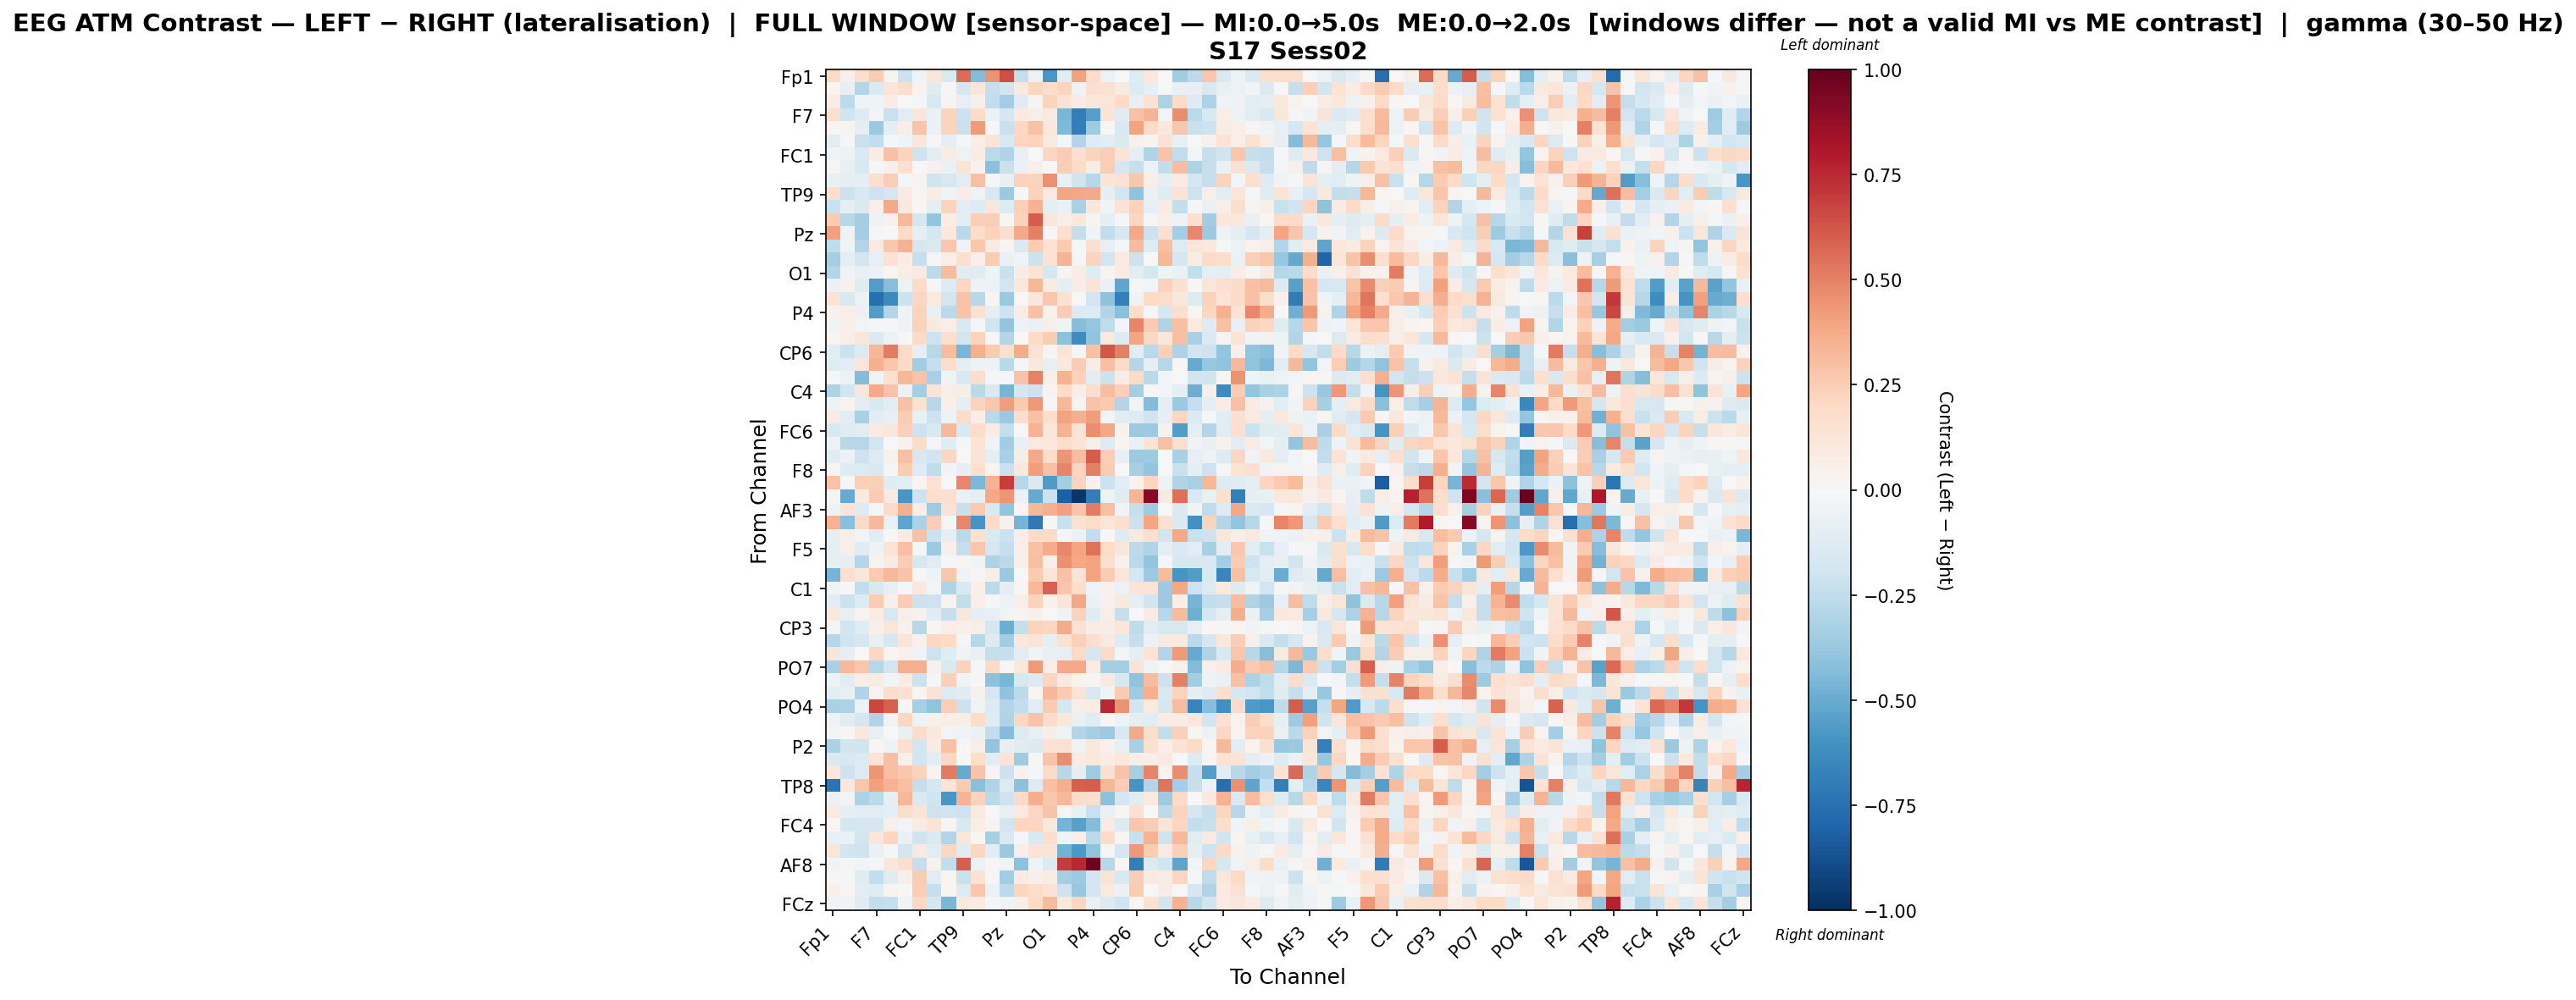

The table this chart was drawn from, first rows:
, Fp1, Fz, F3, F7, FT9, FC5, FC1, C3, T7, TP9, CP5, CP1, Pz, P3, P7, O1, Oz, O2, P4, P8, TP10, CP6, CP2
Fp1, 0.1899, 0.05149, 0.1759, 0.2506, 0.0257, -0.2136, -0.04051, 0.1157, -0.1431, 0.5614, -0.4354, 0.4469, 0.6451, -0.2361, -0.0587, -0.5841, -0.1201, 0.4044, 0.1853, -0.0547, -0.001211, -0.1184, 0.1038
Fz, 0.02003, -0.08363, -0.292, -0.1459, 0.1244, 0.1723, 0.03744, -0.12, -0.01756, -0.1687, 0.1147, -0.234, -0.1843, 0.09954, 0.218, 0.1791, 0.2233, -0.03313, 0.1644, 0.155, 0.09759, -0.133, -0.08408
F3, 0.07696, -0.2616, -0.0427, -0.0379, 0.07058, -0.001303, -0.01678, -0.1625, 0.02965, -0.08476, 0.04803, -0.2459, -0.3498, -0.1183, 0.02536, 0.2233, 0.1455, 0.08183, 0.1097, 0.1178, 0.1966, -0.07888, 0.1503
F7, 0.1582, -0.2011, -0.1253, -0.02911, -0.2253, -0.1143, 0.1228, -0.06474, 0.2218, -0.2133, 0.1805, -0.06196, -0.1642, 0.09913, 0.06773, 0.09074, -0.4607, -0.6953, -0.553, 0.1396, -0.1225, 0.2893, 0.3375
FT9, 0.01621, 0.02826, -0.0974, -0.3719, -0.1009, 0.06404, 0.2846, -0.05798, 0.2265, -0.2207, 0.4225, -0.002002, -0.2229, 0.2105, 0.2902, 0.1018, -0.4437, -0.6813, -0.3548, 0.01496, -0.1532, 0.3984, 0.1919
FC5, -0.1125, -0.02107, -0.2232, -0.2432, -0.01515, -0.03626, 0.1134, -0.01309, -0.09881, -0.01572, 0.06829, 0.1245, -0.1637, 0.2133, 0.2214, 0.09602, -0.02236, -0.2933, -0.1185, -0.1161, -0.1438, 0.04337, 0.02645
FC1, -0.03718, -0.05308, -0.1469, 0.07557, 0.2905, 0.2202, -0.2058, -0.1087, 0.07445, -0.05398, 0.07295, -0.2671, -0.3016, -0.07695, -0.005958, 0.212, 0.2554, 0.159, 0.224, 0.2442, 0.1271, -0.0861, -0.3025
C3, 0.01293, -0.07866, -0.1548, -0.01654, 0.05139, 0.1677, -0.0003034, 0.04358, -0.06895, 0.1352, 0.04673, -0.4189, -0.2262, -0.0662, 0.05063, 0.001964, 0.2482, 0.2031, 0.07254, 0.2465, -0.166, -0.2317, -0.05873
T7, -0.07442, -0.09686, -0.09111, 0.1658, 0.2469, -0.01566, 0.03001, -0.1959, -0.1605, -0.1168, 0.2964, -0.01203, -0.07694, 0.2286, 0.221, 0.4561, -0.0712, -0.2019, -0.2869, 0.1229, 0.1436, 0.2728, 0.0638
TP9, 0.1719, -0.2173, -0.1516, -0.2039, -0.1727, 0.07853, 0.01114, 0.07045, -0.04417, 0.07574, -0.04423, -0.153, -0.3727, 0.007409, 0.2295, 0.08136, 0.3913, 0.3904, 0.3823, -0.07935, -0.189, -0.4054, -0.06536
CP5, -0.2196, -0.08666, -0.1447, 0.06385, 0.3762, 0.09124, 0.01566, -0.08702, 0.2219, -0.1124, -0.1266, 0.114, -0.1367, 0.2361, 0.346, -0.09684, -0.0653, -0.3216, 0.1064, -0.04282, 0.1408, 0.2322, -0.08017
CP1, 0.2649, -0.2764, -0.3423, -0.0474, 0.03934, 0.3262, -0.1745, -0.3964, 0.07136, -0.108, 0.2489, 0.2491, 0.009579, 0.2271, 0.6053, 0.1109, 0.06878, 0.1044, 0.02797, -0.08723, -0.01682, 0.2172, 0.008103
Pz, 0.4113, -0.05194, -0.3394, -0.01671, 0.002262, 0.1972, -0.09305, -0.1751, 0.1061, -0.2731, 0.1858, 0.2333, 0.1789, 0.3793, 0.505, -0.02119, 0.1643, -0.2397, -0.03687, -0.2497, -0.1636, 0.3829, -0.218
P3, -0.2529, -0.04291, -0.2927, 0.08701, 0.2709, 0.3449, -0.166, -0.1442, 0.2661, -0.04508, 0.2694, 0.09173, 0.02745, -0.1427, 0.2521, 0.1409, 0.2652, -0.01116, 0.1659, -0.08526, -0.0111, 0.3138, -0.1251
P7, -0.3409, -0.08801, -0.1819, -0.07928, 0.1436, 0.07284, -0.2338, -0.01891, 0.0701, 0.1582, 0.05327, 0.2575, -0.06529, -0.03955, -0.2123, 0.141, 0.339, -0.01275, 0.2258, -0.1881, 0.09391, -0.2081, -0.002584
O1, -0.2893, -0.03451, -0.07052, -0.05686, 0.02747, 0.06997, 0.08095, -0.2606, 0.3151, -0.1123, -0.1196, -0.04592, -0.2192, 0.07265, 0.1392, -0.1792, 0.0289, 0.07548, -0.1189, 0.02514, 0.08401, -0.1166, -0.1726
Oz, -0.05568, 0.03921, -0.1184, -0.5581, -0.4278, -0.05609, 0.1888, 0.008048, -0.1314, 0.2106, -0.0524, -0.05904, -0.1896, 0.1069, 0.3341, 0.08462, -0.0863, 0.06267, 0.1316, -0.06494, -0.5169, -0.01662, -0.02592
O2, 0.1337, -0.1544, -0.06061, -0.7572, -0.6336, -0.2138, 0.2056, 0.09912, -0.1869, 0.2834, -0.2786, 0.01958, -0.3724, -0.005747, 0.1158, 0.2713, 0.156, -0.005399, -0.1898, -0.4008, -0.6872, -0.03324, 0.2003
P4, 0.04682, 0.06424, -0.05713, -0.5579, -0.2897, -0.04974, 0.223, -0.07036, -0.269, 0.2887, 0.1556, -0.08726, -0.2079, 0.07526, 0.2907, 0.03838, 0.2577, -0.138, -0.1346, -0.2932, -0.4212, 0.1862, -0.01931
P8, -0.04514, 0.05161, -0.02421, -0.02102, -0.01765, -0.05303, 0.2295, 0.09173, 0.06653, -0.1492, -0.01208, -0.1963, -0.3962, -0.06226, -0.06281, 0.06909, -0.04584, -0.4245, -0.3897, -0.2567, -0.02712, 0.4898, 0.2585
TP10, 0.01806, 0.06752, 0.1228, -0.1458, -0.05627, -0.007318, 0.1955, -0.2075, 0.1709, -0.1808, 0.2227, -0.02171, -0.2959, 0.002522, 0.1959, 0.2435, -0.4066, -0.6209, -0.405, 0.09418, -0.1343, 0.3955, 0.2053
CP6, -0.1073, -0.2165, -0.1386, 0.333, 0.5082, 0.1947, -0.08428, -0.2747, 0.3182, -0.4548, 0.3565, 0.259, 0.1607, 0.3716, 0.1414, 0.02971, 0.1328, -0.009573, 0.2936, 0.6218, 0.5023, -0.1146, -0.2665
CP2, -0.1194, -0.1063, 0.1176, 0.3594, 0.2769, 0.1952, -0.3461, -0.2278, 0.1748, -0.09788, -0.0471, -0.05187, -0.2732, -0.02037, 0.1024, -0.08133, 0.09554, 0.2493, 0.07348, 0.2985, 0.1901, -0.2816, -0.09873
Cz, -0.01746, -0.05605, -0.4366, -0.03517, 0.1664, 0.3291, 0.2855, -0.3238, -0.03913, -0.1526, 0.1738, -0.01315, -0.01361, 0.2871, 0.4935, 0.0559, 0.3486, 0.2304, -0.1131, -0.2118, 0.07747, 0.2005, -0.2734
C4, -0.3078, -0.1897, 0.1146, 0.3773, 0.2865, -0.05646, -0.3393, 0.1315, 0.06265, 0.05632, -0.2687, -0.143, -0.464, -0.1658, -0.204, 0.0258, 0.1966, 0.06674, 0.1745, 0.311, 0.2412, -0.3362, 0.008493
T8, -0.05119, 0.03681, -0.117, -0.1523, -0.1103, 0.2922, 0.1541, -0.2775, 0.05375, -0.09988, 0.2219, 0.2706, 0.4158, 0.2642, 0.4342, 0.009826, 0.3251, 0.03071, 0.2825, 0.2586, -0.2934, -0.02918, -0.434
FT10, 0.08055, -0.1171, -0.3225, -0.1052, -0.07465, 0.2424, -0.07121, -0.2043, -0.05339, 0.1864, 0.0672, -0.2689, -0.3705, 0.1788, 0.2922, 0.1719, 0.4025, 0.359, 0.4177, -0.02837, -0.113, -0.1319, -0.1955
FC6, -0.164, -0.1211, -0.1172, 0.07827, 0.1117, 0.2394, -0.2053, -0.1488, 0.3226, -0.1538, 0.1824, 0.07116, -0.2393, -0.001791, 0.3384, 0.1161, 0.3448, 0.1383, 0.4626, 0.3845, 0.03888, -0.3625, -0.3668
FC2, -0.05781, -0.2804, -0.2869, -0.1882, 0.00379, 0.04437, 0.1802, -0.01797, -0.1176, -0.02037, 0.1401, -0.04243, -0.3448, -0.07298, 0.09834, 0.1067, 0.1727, 0.1364, 0.05786, -0.1272, 0.02812, -0.06654, 0.1374
F4, -0.1193, -0.05736, -0.2058, -0.1269, 0.04682, 0.2979, -0.1626, -0.194, 0.208, 0.00581, 0.1289, -0.09346, -0.3266, 0.06201, 0.3772, 0.185, 0.4413, 0.3115, 0.6054, 0.2481, -0.08288, -0.3647, -0.3624
F8, 0.01524, -0.1292, -0.1372, -0.1546, 0.01406, 0.2514, -0.1283, -0.2563, -0.02567, -0.082, 0.1663, 0.02575, -0.2256, 0.107, 0.4155, 0.2951, 0.489, 0.2175, 0.5004, 0.2556, 0.005284, -0.3322, -0.3931
Fp2, 0.2888, -0.009617, 0.2383, 0.2397, -0.1244, -0.117, 0.0163, 0.144, -0.001819, 0.4775, -0.4526, 0.3509, 0.6892, -0.2854, -0.145, -0.5701, -0.3393, 0.2207, 0.03225, -0.2134, -0.1064, 0.03504, 0.2129
AF7, 0.02941, -0.5043, 0.09505, 0.2545, 0.08463, -0.583, -0.2039, 0.1775, 0.1572, -0.06809, -0.08844, 0.3849, 0.4389, -0.06027, -0.5068, -0.2172, -0.8179, -0.9731, -0.6924, -0.04909, -0.1227, 0.3437, 0.9098
AF3, -0.05145, 0.1369, -0.126, -0.0231, 0.1894, 0.3543, 0.06914, -0.3521, 0.1414, -0.2241, 0.2604, -0.1551, -0.3911, 0.02127, 0.3299, 0.3586, 0.4114, 0.2757, 0.5096, 0.2999, -0.03316, -0.2312, -0.3577
AFz, 0.3475, -0.4212, 0.1973, 0.3249, -0.06771, -0.5304, -0.3193, 0.2422, -0.01992, 0.4782, -0.5898, 0.1973, 0.04208, -0.4666, -0.7162, 0.02127, -0.2241, 0.154, 0.1812, 0.1174, 0.1644, -0.2145, 0.3934
F1, -0.0825, 0.06541, -0.02999, -0.1111, -0.004624, 0.0837, 0.294, -0.215, -0.09142, -0.2718, 0.1539, -0.1424, -0.2143, 0.07014, 0.196, 0.1945, -0.01549, -0.05887, -0.2447, 0.004374, -0.1274, 0.09853, 0.1644
F5, -0.1011, 0.05902, -0.1181, -0.05306, 0.139, 0.304, -0.01313, -0.3601, 0.0509, -0.2393, 0.28, -0.1672, -0.2329, 0.06386, 0.2933, 0.3731, 0.4778, 0.3952, 0.5416, 0.1836, 0.1219, -0.2598, -0.3047
FT7, -0.09014, -0.08165, -0.2833, 0.03417, 0.08137, 0.2547, -0.1634, -0.1052, -0.02107, 0.021, -0.02485, -0.3075, -0.2659, 0.0528, 0.3008, 0.04878, 0.4581, 0.3853, 0.4001, 0.1676, 0.04551, -0.2691, -0.3953
FC3, -0.466, 0.1647, 0.1104, 0.2628, 0.3232, 0.2859, -0.002573, -0.05199, 0.2731, -0.03782, 0.008355, 0.06224, -0.3683, -0.00139, 0.2607, 0.1243, 0.2911, 0.1305, 0.4047, 0.2516, 0.1234, -0.1708, -0.3607
C1, -0.04102, 0.003984, -0.2437, -0.1514, -0.08483, -0.01896, 0.1048, -0.03018, -0.2973, -0.1521, 0.05361, -0.2651, -0.1001, 0.02043, 0.333, 0.5868, 0.2777, 0.1728, -0.04369, 0.04187, -0.05726, 0.1319, 0.1257
C5, -0.1017, -0.2117, -0.1404, 0.2551, 0.05235, 0.2571, -0.2119, -0.2101, 0.03705, -0.2483, 0.05337, -0.02196, -0.05894, 0.06631, 0.2308, 0.04105, 0.1242, 0.3872, -0.05971, 0.04679, 0.09537, -0.1012, -0.1831
TP7, 0.1035, -0.07924, 0.03624, 0.0765, -0.1619, 0.0597, 0.04292, -0.1138, -0.233, 0.1102, -0.09127, -0.07841, -0.02954, 0.02553, 0.05453, 0.001156, -0.03628, 0.233, -0.1189, 0.05839, -0.23, -0.004386, 0.08482
CP3, -0.02589, -0.1845, -0.1179, 0.05338, 0.1226, 0.04004, -0.2804, 0.01781, 0.06616, 0.04783, 0.05783, -0.1727, -0.4905, -0.2311, 0.2252, 0.2163, 0.3695, 0.1431, 0.07392, 0.07317, 0.1104, -0.2553, -0.1167
P1, -0.2843, -0.2017, -0.1712, -0.07266, -0.1766, 0.1208, 0.04104, 0.2032, 0.1985, -0.01482, -0.2795, -0.1334, -0.3487, 0.1041, 0.1296, -0.08903, 0.1506, 0.2398, 0.1656, 0.08969, -0.1291, -0.2326, -0.06081
P5, 0.1186, -0.09987, 0.003567, 0.2075, 0.01573, 0.04126, -0.03516, -0.2081, -0.1241, -0.03651, -0.076, -0.2359, -0.2307, -0.1062, -0.03272, -0.07352, -0.08298, 0.2011, -0.1657, 0.1878, -0.02992, -0.09571, 0.1263
PO7, -0.3251, 0.3223, 0.2744, -0.2841, -0.1939, 0.3529, 0.3529, 0.04412, -0.1423, 0.2323, -0.01716, 0.1907, 0.009641, 0.109, 0.428, 0.05595, 0.3776, 0.3758, 0.07752, -0.3397, -0.3505, 0.1339, -0.03748
PO3, -0.05223, -0.1134, 0.0584, 0.07064, -0.03006, 0.07089, -0.2186, -0.01959, 0.2345, -0.03173, 0.01164, -0.412, -0.4567, -0.158, -0.138, 0.2153, 0.08816, 0.0372, 0.008671, 0.0899, -0.1579, -0.3986, 0.3098
POz, -0.1052, -0.07593, -0.3025, 0.03328, 0.173, 0.1562, 0.01676, 0.1468, -0.1348, -0.1036, 0.04131, -0.1693, -0.4045, -0.259, 0.01539, 0.3331, 0.2653, 0.1387, -0.1586, -0.042, 0.2625, -0.354, 0.3568
PO4, -0.3232, -0.3119, -0.05107, 0.6654, 0.5952, 0.01154, -0.332, -0.4023, 0.2425, -0.2123, -0.04258, -0.1364, -0.2926, -0.2459, -0.1161, 0.2607, -0.1739, 0.06984, 0.07783, 0.753, 0.4494, -0.1896, 0.09518
PO8, -0.04892, -0.1167, -0.1685, -0.2997, -0.03384, 0.2105, -0.04724, 0.03972, 0.06466, 0.06296, 0.1873, -0.1209, -0.299, 0.2054, 0.2875, 0.1817, 0.1139, -0.0741, -0.1217, 0.01217, -0.04771, -0.08774, -0.1027
P6, -0.02422, 0.001114, 0.1066, -0.0722, -0.005144, -0.07545, 0.1875, 0.103, -0.03109, -0.04526, -0.06421, -0.2449, -0.4329, -0.1356, -0.08131, 0.06429, -0.04266, -0.2969, -0.3311, -0.3642, -0.1546, 0.3771, 0.177
P2, -0.3199, -0.1824, -0.2026, 0.01071, -0.0493, 0.167, -0.1891, 0.08514, 0.2921, -0.001159, 0.06577, -0.396, -0.08224, -0.1186, -0.1378, 0.1479, 0.1525, -0.03135, 0.1085, 0.04158, -0.0768, -0.3269, 0.1593
CPz, -0.1453, -0.1624, -0.1367, 0.1374, 0.3044, 0.04994, -0.191, -0.1114, 0.2039, -0.002798, 0.1754, -0.1061, 0.1406, -0.3586, -0.01197, 0.2828, 0.4636, 0.08564, 0.1031, 0.07248, 0.1084, 0.06884, 0.06708
CP4, 0.1044, -0.2074, -0.1402, 0.4444, 0.302, 0.2657, 0.2274, 0.02814, 0.523, -0.5003, 0.2814, 0.01366, -0.2051, 0.03995, -0.01018, 0.1909, -0.2766, -0.09321, -0.359, 0.1578, 0.284, -0.332, 0.4882
TP8, -0.7385, 0.1165, 0.2792, 0.4068, 0.3496, 0.2979, -0.2385, -0.1731, 0.1223, 0.2524, -0.4184, -0.3007, -0.1395, -0.4075, -0.126, 0.2976, 0.367, 0.5941, 0.6059, 0.3294, 0.2443, -0.5872, -0.2913
C6, -0.06407, -0.03026, -0.3142, -0.2673, -0.08555, 0.3337, -0.1477, -0.1955, -0.5836, 0.3408, 0.2217, -0.2716, -0.2091, 0.1966, 0.3671, 0.2679, 0.3285, 0.1857, 0.1766, -0.4093, -0.1685, -0.1204, 0.09878
C2, 0.0948, -0.08161, -0.1032, -0.1139, -0.08649, 0.1783, 0.1314, -0.2036, -0.1959, -0.2101, 0.08885, 0.00428, -0.08254, 0.1001, 0.2099, 0.2844, 0.02119, -0.07421, -0.2242, -0.06809, 0.0108, 0.1495, 0.006245
FC4, 0.02098, -0.1754, -0.1785, -0.1686, 0.05273, -0.02995, 0.08511, 0.1395, 0.01339, -0.1511, 0.0668, 0.02474, -0.1871, 0.2141, 0.2151, 0.1092, -0.4615, -0.5453, -0.4334, 0.08098, -0.1349, 0.2734, 0.2496
FT8, -0.08391, -0.06409, -0.1933, 0.113, 0.2178, -0.06678, -0.1976, -0.1451, -0.2958, 0.1237, 0.01815, -0.3307, -0.1469, -0.01299, -0.1551, 0.1742, -0.03935, 0.06676, -0.2693, 0.1902, 0.01426, -0.226, 0.3464
F6, 0.1244, -0.1925, -0.2095, -0.06308, -0.02322, -0.1875, 0.09192, -0.1065, 0.2088, -0.1243, 0.2115, -0.104, -0.3682, 0.06974, 0.1388, 0.1401, -0.47, -0.5775, -0.4034, -0.0158, -0.1781, 0.4324, 0.2568
... 4 more rows
